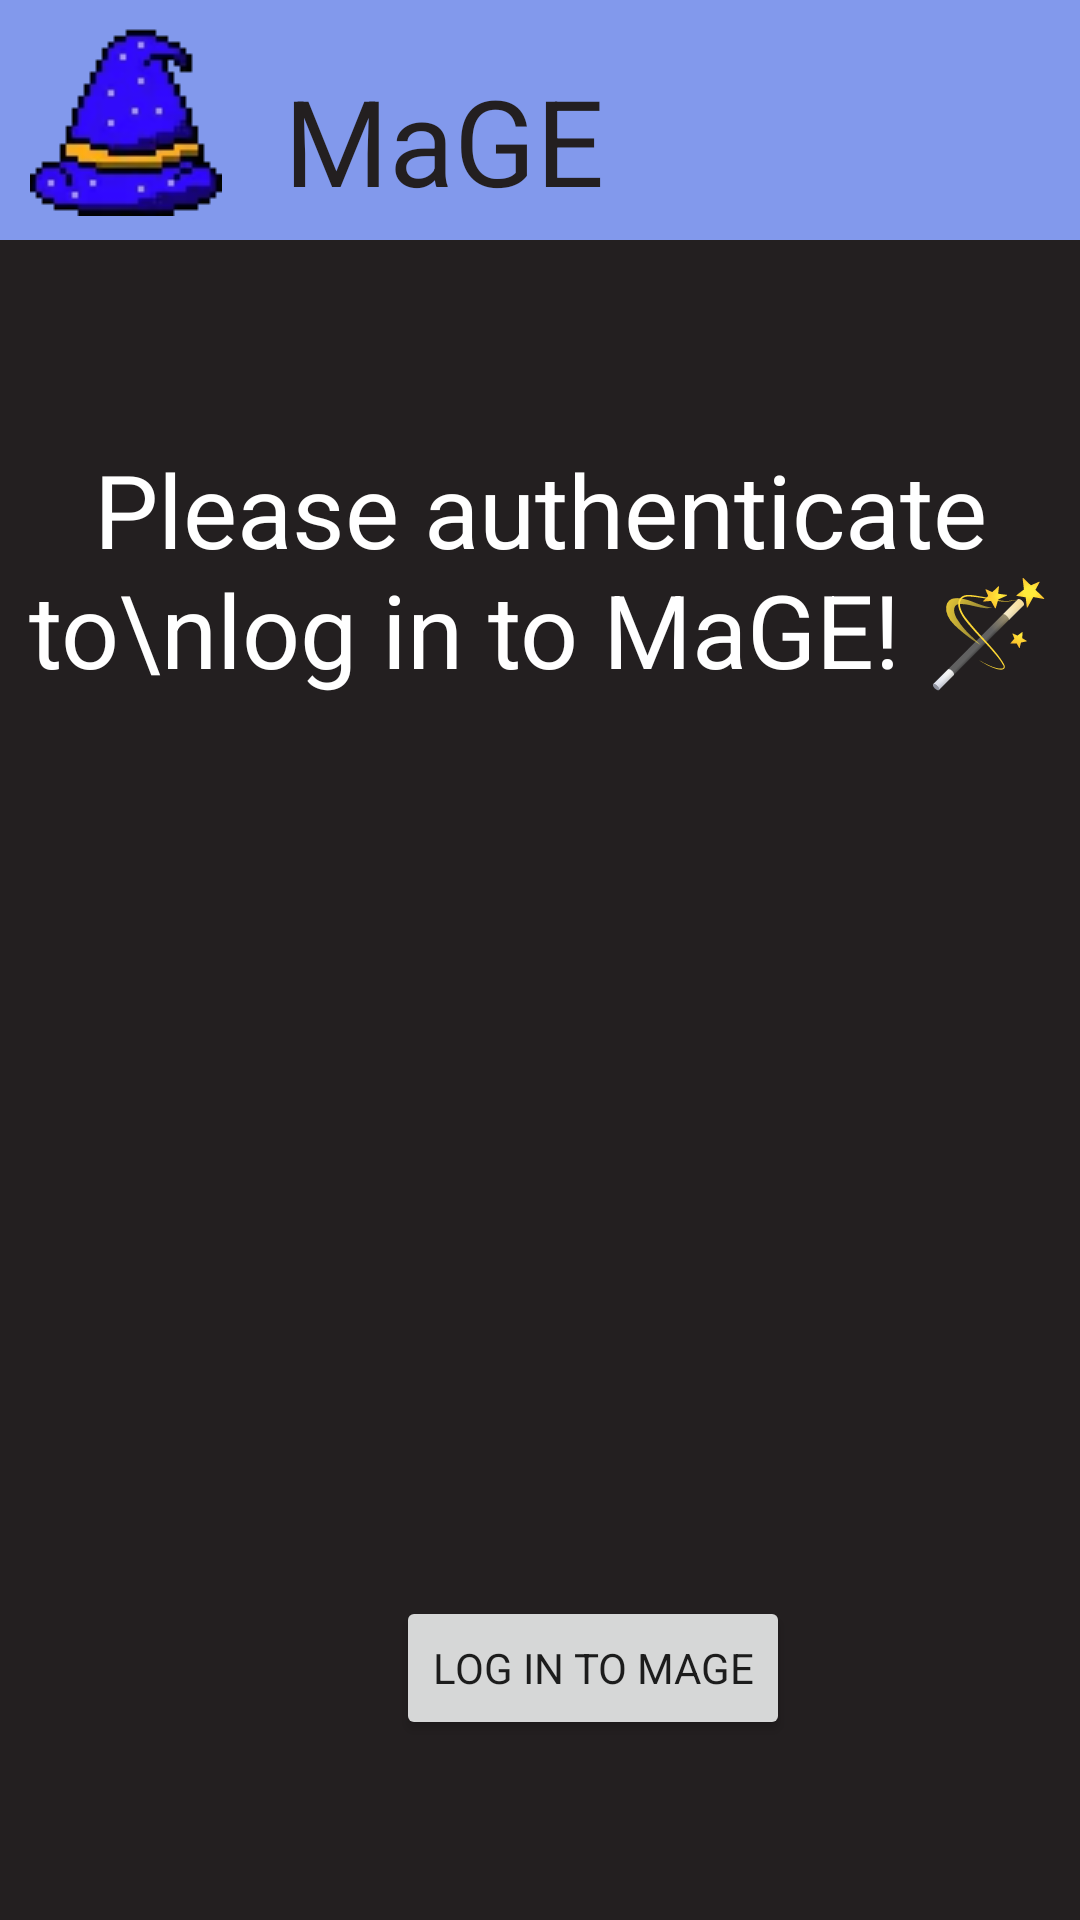

Reconstruct the res/layout file that produces this screen, plus the resources it refers to.
<!-- AndroidManifest.xml: application theme Theme.MaGE -->
<!-- res/layout/activity_security_check_on_launch.xml -->
<?xml version="1.0" encoding="utf-8"?>
<androidx.constraintlayout.widget.ConstraintLayout xmlns:android="http://schemas.android.com/apk/res/android"
    xmlns:app="http://schemas.android.com/apk/res-auto"
    xmlns:tools="http://schemas.android.com/tools"
    android:layout_width="match_parent"
    android:layout_height="match_parent"
    android:background="@color/raisin_black"
    tools:context=".activities.SecurityCheckOnLaunch">

    <include
        android:id="@+id/themainbar"
        layout="@layout/actionbar_nobuttons"
        />



    <Button
        android:id="@+id/biometric_login"
        android:layout_width="wrap_content"
        android:layout_height="wrap_content"
        android:layout_marginStart="132dp"
        android:layout_marginBottom="60dp"
        android:text="Log in to MaGE"
        app:layout_constraintBottom_toBottomOf="parent"
        app:layout_constraintStart_toStartOf="parent" />

    <TextView
        android:id="@+id/textView2"
        android:layout_width="match_parent"
        android:layout_height="wrap_content"
        android:layout_marginTop="67dp"
        android:text="Please authenticate to\nlog in to MaGE! 🪄"
        android:textAlignment="center"
        android:textColor="@color/white"
        android:textSize="34sp"
        app:layout_constraintTop_toBottomOf="@+id/themainbar"
        tools:layout_editor_absoluteX="75dp" />

    <ImageView
        android:id="@+id/imageView"
        android:layout_width="200dp"
        android:layout_height="206dp"
        android:layout_marginStart="105dp"
        android:layout_marginTop="25dp"
        app:layout_constraintStart_toStartOf="parent"
        app:layout_constraintTop_toBottomOf="@+id/textView2"
        app:srcCompat="@drawable/ic_baseline_arrow_downward_24" />
</androidx.constraintlayout.widget.ConstraintLayout>
<!-- res/layout/actionbar_nobuttons.xml (included above) -->
<?xml version="1.0" encoding="utf-8"?>
<androidx.constraintlayout.widget.ConstraintLayout xmlns:android="http://schemas.android.com/apk/res/android"
    xmlns:app="http://schemas.android.com/apk/res-auto"
    xmlns:tools="http://schemas.android.com/tools"
    android:layout_width="match_parent"
    android:layout_height="80dp"
    app:cardElevation="6dp" >

    <LinearLayout
        android:id="@+id/linearLayout"
        android:layout_width="match_parent"
        android:layout_height="match_parent"
        android:background="@color/Cornflower_Blue"
        android:orientation="horizontal"
        android:padding="0dp"
        app:layout_constraintEnd_toEndOf="parent"
        app:layout_constraintTop_toTopOf="parent"
        >

        <ImageView
            android:id="@+id/mage_icon"
            android:layout_width="wrap_content"
            android:layout_height="wrap_content"
            android:layout_marginStart="10dp"
            android:layout_marginTop="8dp"
            app:srcCompat="@drawable/mage_icon_64"
            android:contentDescription="@string/image_of_a_magicians_hat" />

        <TextView
            android:id="@+id/textView"
            android:layout_width="wrap_content"
            android:layout_height="wrap_content"
            android:layout_marginStart="21dp"
            android:layout_marginTop="20dp"
            android:padding="-5dp"
            android:text="MaGE"
            android:textColor="@color/raisin_black"
            android:textSize="40sp" />

    </LinearLayout>
</androidx.constraintlayout.widget.ConstraintLayout>
<!-- resources referenced by this layout -->
<resources>
  <color name="Cornflower_Blue">#8299EC</color>
  <color name="raisin_black">#231F20</color>
  <color name="white">#FFFFFFFF</color>
  <!-- drawable mage_icon_64: webp bitmap (drawable-v24, 960 bytes) -->
  <string name="image_of_a_magicians_hat">Image of a magicians hat</string>
  <style name="Theme.MaGE" parent="Theme.MaterialComponents.DayNight.NoActionBar">
          
          <item name="colorPrimary">@color/Ultramarine</item>
          <item name="colorPrimaryVariant">@color/Ultramarine</item>
          <item name="colorOnPrimary">@color/raisin_black</item>
          
          <item name="colorSecondary">@color/Cornflower_Blue</item>
          <item name="colorSecondaryVariant">@color/Cornflower_Blue</item>
          <item name="colorOnSecondary">@color/raisin_black</item>
          
          <item name="android:statusBarColor">?attr/colorPrimaryVariant</item>
          
          <item name="fontFamily">@font/calistoga</item>
      </style>
  <color name="Ultramarine">#300AFA</color>
</resources>
